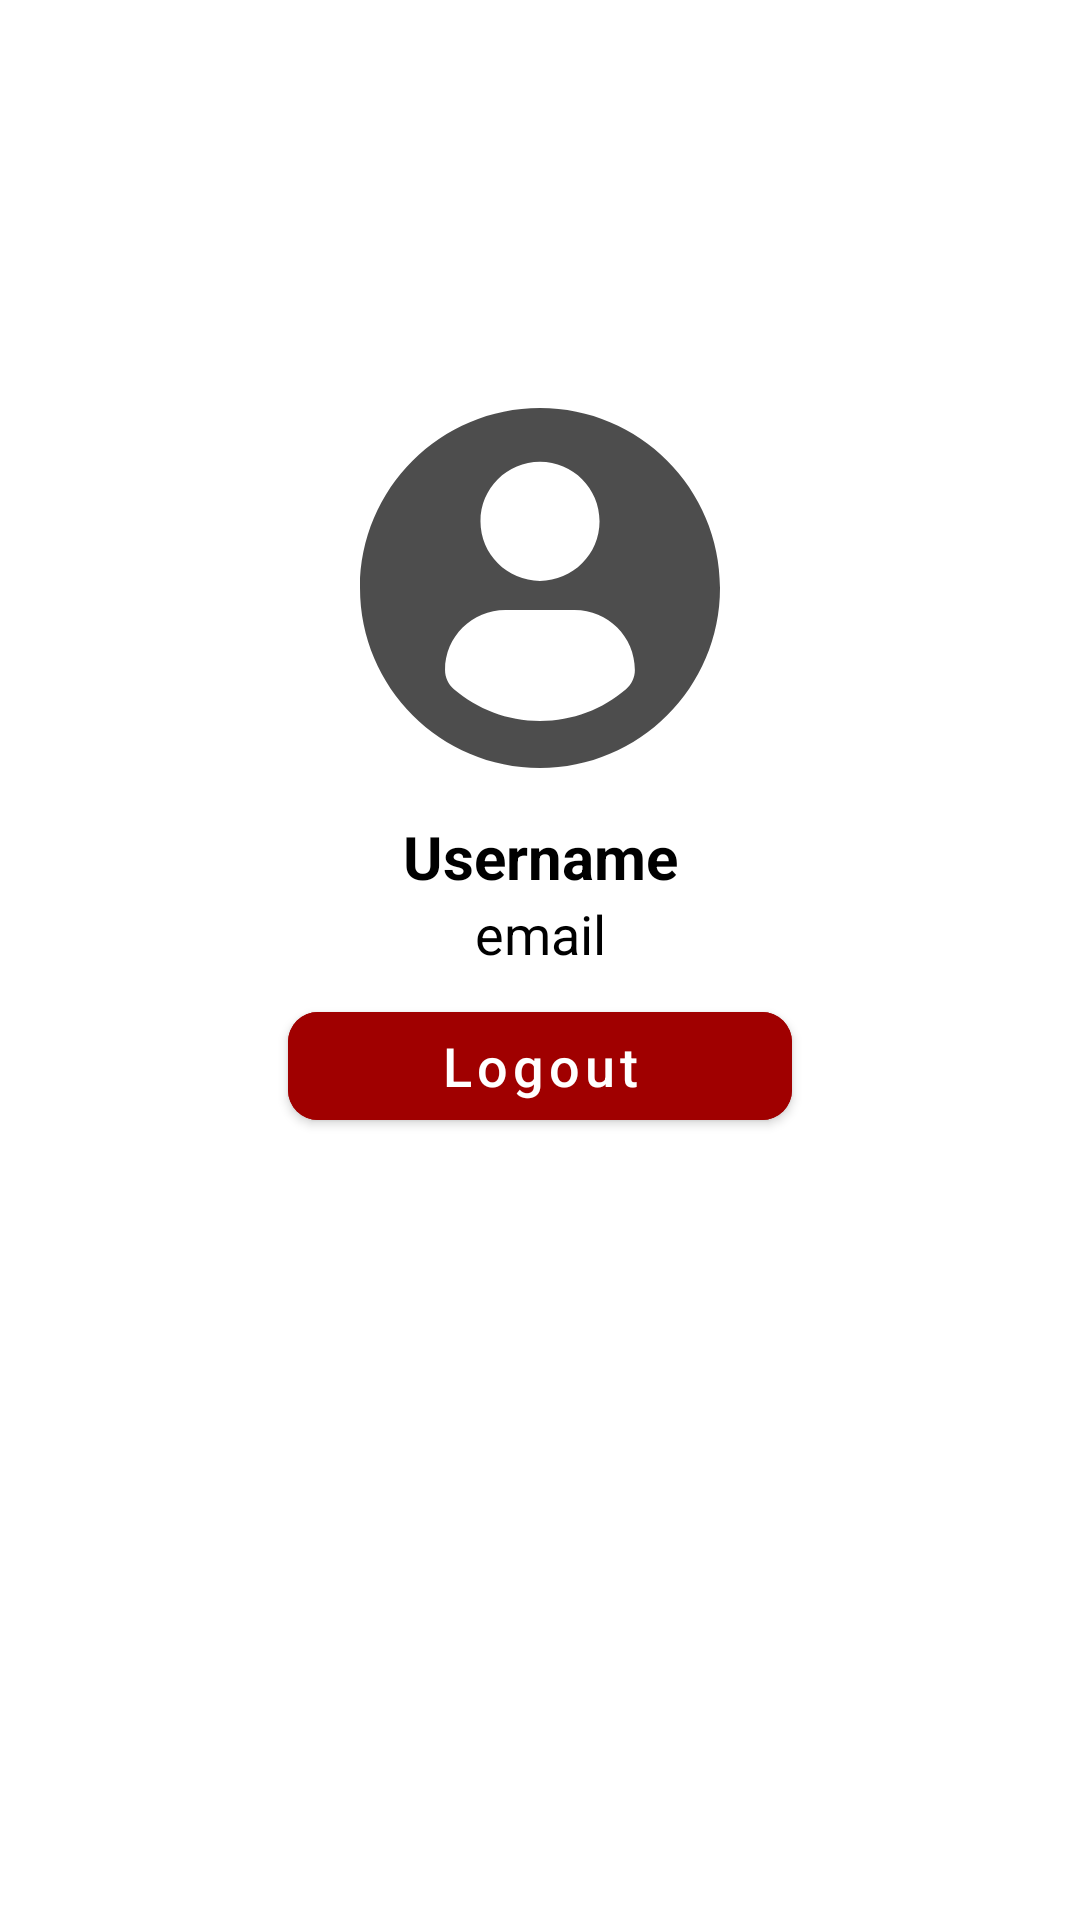

Here is an Android app screen rendered from its layout file. Give the layout XML and the strings, colors and styles it references.
<!-- AndroidManifest.xml: application theme Theme.BPTLearning -->
<!-- res/layout/fragment_profil.xml -->
<?xml version="1.0" encoding="utf-8"?>
<androidx.constraintlayout.widget.ConstraintLayout xmlns:android="http://schemas.android.com/apk/res/android"
    xmlns:app="http://schemas.android.com/apk/res-auto"
    xmlns:tools="http://schemas.android.com/tools"
    android:layout_width="match_parent"
    android:layout_height="match_parent"
    android:fitsSystemWindows="true"
    tools:context=".ui.profil.ProfilFragment">

    <Toolbar
        android:id="@+id/toolbar"
        android:layout_width="match_parent"
        android:layout_height="?attr/actionBarSize"
        android:backgroundTint="@color/white"
        app:layout_constraintTop_toTopOf="parent">









    </Toolbar>

    <ImageView
        android:id="@+id/iv_profil"
        android:layout_width="120dp"
        android:layout_height="120dp"
        android:layout_marginTop="80dp"
        android:alpha=".7"
        android:src="@drawable/ic_person"
        app:layout_constraintEnd_toEndOf="parent"
        app:layout_constraintStart_toStartOf="parent"
        app:layout_constraintTop_toBottomOf="@id/toolbar"
        app:tint="@color/black" />

    <TextView
        android:id="@+id/tv_username"
        android:layout_width="match_parent"
        android:layout_height="wrap_content"
        android:layout_marginHorizontal="32dp"
        android:layout_marginTop="16dp"
        android:ellipsize="end"
        android:maxLines="1"
        android:singleLine="true"
        android:text="Username"
        android:textAlignment="center"
        android:textColor="@color/black"
        android:textSize="20dp"
        android:textStyle="bold"
        app:layout_constraintEnd_toEndOf="parent"
        app:layout_constraintStart_toStartOf="parent"
        app:layout_constraintTop_toBottomOf="@id/iv_profil" />

    <TextView
        android:id="@+id/tv_email"
        android:layout_width="match_parent"
        android:layout_height="wrap_content"
        android:layout_marginHorizontal="32dp"
        android:ellipsize="end"
        android:maxLines="1"
        android:singleLine="true"
        android:text="email"
        android:textAlignment="center"
        android:textColor="@color/black"
        android:textSize="18dp"
        app:layout_constraintEnd_toEndOf="parent"
        app:layout_constraintStart_toStartOf="parent"
        app:layout_constraintTop_toBottomOf="@id/tv_username" />


    <com.google.android.material.button.MaterialButton
        android:id="@+id/btn_logout"
        android:layout_width="168dp"
        android:layout_height="wrap_content"
        android:layout_marginTop="8dp"
        android:backgroundTint="@color/red"
        android:text="@string/logout"
        android:textAllCaps="false"
        android:textSize="18sp"
        app:cornerRadius="10dp"
        app:layout_constraintEnd_toEndOf="parent"
        app:layout_constraintStart_toStartOf="parent"
        app:layout_constraintTop_toBottomOf="@id/tv_email" />

</androidx.constraintlayout.widget.ConstraintLayout>
<!-- resources referenced by this layout -->
<resources>
  <color name="black">#FF000000</color>
  <color name="red">#A00000</color>
  <color name="white">#FFFFFFFF</color>
  <!-- drawable ic_person (drawable) -->
  <vector xmlns:android="http://schemas.android.com/apk/res/android"
      android:width="32dp"
      android:height="32dp"
      android:viewportWidth="32"
      android:viewportHeight="32">
    <path
        android:pathData="M16,0C7.164,0 0,7.163 0,15.999C0,24.836 7.164,31.999 16,31.999C24.837,31.999 32,24.836 32,15.999C32,7.163 24.837,0 16,0ZM16,4.784C18.924,4.784 21.293,7.154 21.293,10.076C21.293,12.999 18.924,15.368 16,15.368C13.078,15.368 10.709,12.999 10.709,10.076C10.709,7.154 13.078,4.784 16,4.784ZM15.997,27.816C13.081,27.816 10.41,26.754 8.35,24.996C7.848,24.568 7.559,23.94 7.559,23.282C7.559,20.318 9.957,17.946 12.922,17.946H19.08C22.045,17.946 24.434,20.318 24.434,23.282C24.434,23.941 24.146,24.567 23.644,24.995C21.584,26.754 18.913,27.816 15.997,27.816Z"
        android:fillColor="#ffffff"/>
  </vector>
  <string name="logout">Logout</string>
  <style name="Theme.BPTLearning" parent="Theme.MaterialComponents.Light.NoActionBar">
          
          <item name="colorPrimary">@color/blue</item>
          <item name="colorPrimaryVariant">@color/dark_blue</item>
          <item name="colorOnPrimary">@color/white</item>
          
          <item name="colorSecondary">@color/teal_200</item>
          <item name="colorSecondaryVariant">@color/teal_700</item>
          <item name="colorOnSecondary">@color/black</item>
          
          <item name="android:statusBarColor" tools:targetApi="l">@color/white</item>
          <item name="android:windowTranslucentStatus">true</item>
          
      </style>
  <color name="blue">#01B2FF</color>
  <color name="dark_blue">#003091</color>
  <color name="teal_200">#FF03DAC5</color>
  <color name="teal_700">#FF018786</color>
</resources>
